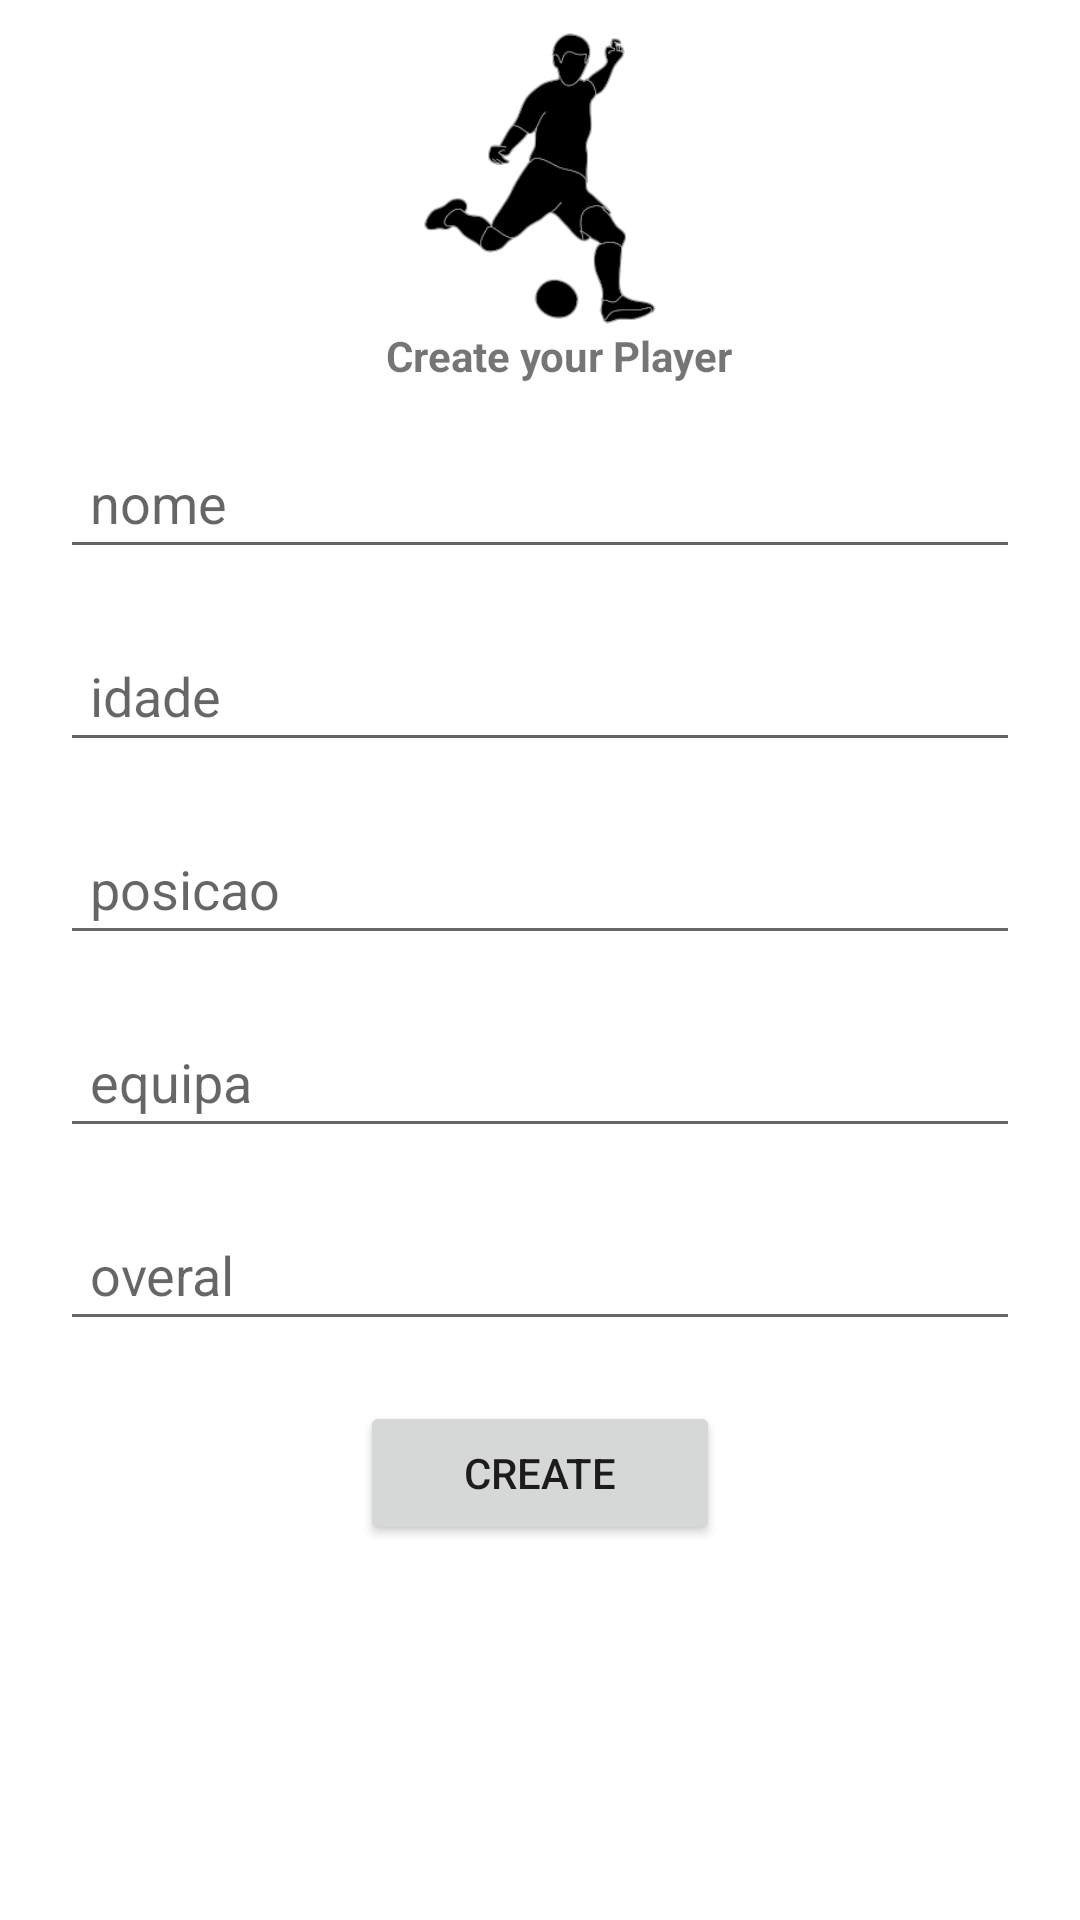

Android layout source for this screen:
<!-- AndroidManifest.xml: application theme Theme.SMAFut -->
<!-- res/layout/activity_newplayer.xml -->
<?xml version="1.0" encoding="utf-8"?>
<androidx.constraintlayout.widget.ConstraintLayout xmlns:android="http://schemas.android.com/apk/res/android"
    xmlns:app="http://schemas.android.com/apk/res-auto"
    xmlns:tools="http://schemas.android.com/tools"
    android:layout_width="match_parent"
    android:layout_height="match_parent">

    <Button
        android:id="@+id/btn_new_player"
        android:layout_width="wrap_content"
        android:layout_height="wrap_content"
        android:minWidth="120dp"
        android:text="Create"
        app:layout_constraintBottom_toBottomOf="parent"
        app:layout_constraintEnd_toEndOf="@id/p_overal"
        app:layout_constraintStart_toStartOf="@id/p_overal"
        app:layout_constraintTop_toBottomOf="@id/p_overal" />

    <EditText
        android:id="@+id/p_nome"
        android:layout_width="0dp"
        android:layout_height="wrap_content"
        android:layout_margin="20dp"
        android:hint="nome"
        android:inputType="text"
        android:padding="10dp"
        app:layout_constraintBottom_toTopOf="@id/p_idade"
        app:layout_constraintEnd_toEndOf="parent"
        app:layout_constraintStart_toStartOf="parent"
        app:layout_constraintTop_toTopOf="parent"
        app:layout_constraintVertical_chainStyle="packed" />

    <EditText
        android:id="@+id/p_idade"
        android:layout_width="0dp"
        android:layout_height="wrap_content"
        android:layout_marginBottom="20dp"
        android:hint="idade"
        android:inputType="numberDecimal"
        android:maxLength="2"
        android:padding="10dp"
        app:layout_constraintBottom_toTopOf="@id/p_posicao"
        app:layout_constraintEnd_toEndOf="@id/p_nome"
        app:layout_constraintStart_toStartOf="@id/p_nome"
        app:layout_constraintTop_toBottomOf="@id/p_nome" />

    <EditText
        android:id="@+id/p_posicao"
        android:layout_width="0dp"
        android:layout_height="wrap_content"
        android:layout_marginBottom="20dp"
        android:hint="posicao"
        android:inputType="text"
        android:maxLength="20"
        android:padding="10dp"
        app:layout_constraintBottom_toTopOf="@id/p_equipa"
        app:layout_constraintEnd_toEndOf="@id/p_idade"
        app:layout_constraintStart_toStartOf="@id/p_idade"
        app:layout_constraintTop_toBottomOf="@id/p_idade" />

    <EditText
        android:id="@+id/p_equipa"
        android:layout_width="0dp"
        android:layout_height="wrap_content"
        android:layout_marginBottom="20dp"
        android:hint="equipa"
        android:inputType="text"
        android:maxLength="20"
        android:padding="10dp"
        app:layout_constraintBottom_toTopOf="@id/p_overal"
        app:layout_constraintEnd_toEndOf="@id/p_posicao"
        app:layout_constraintStart_toStartOf="@id/p_posicao"
        app:layout_constraintTop_toBottomOf="@id/p_posicao" />

    <EditText
        android:id="@+id/p_overal"
        android:layout_width="0dp"
        android:layout_height="wrap_content"
        android:layout_marginBottom="20dp"
        android:hint="overal"
        android:inputType="numberDecimal"
        android:maxLength="2"
        android:padding="10dp"
        app:layout_constraintBottom_toTopOf="@id/btn_new_player"
        app:layout_constraintEnd_toEndOf="@id/p_equipa"
        app:layout_constraintStart_toStartOf="@id/p_equipa"
        app:layout_constraintTop_toBottomOf="@id/p_equipa" />

    <ImageView
        android:id="@+id/np_image_text"
        android:layout_width="128dp"
        android:layout_height="109dp"
        android:paddingTop="10dp"
        app:layout_constraintEnd_toEndOf="parent"
        app:layout_constraintStart_toStartOf="parent"
        app:layout_constraintTop_toTopOf="parent"
        app:srcCompat="@drawable/player" />

    <TextView
        android:id="@+id/player_text"
        android:layout_width="wrap_content"
        android:layout_height="wrap_content"
        android:layout_marginStart="100dp"
        android:textStyle="bold"
        android:text="@string/np_text"
        app:layout_constraintEnd_toEndOf="@id/np_image_text"
        app:layout_constraintTop_toBottomOf="@+id/np_image_text" />


</androidx.constraintlayout.widget.ConstraintLayout>
<!-- resources referenced by this layout -->
<resources>
  <!-- drawable player: png bitmap (drawable-v24, 4458 bytes) -->
  <string name="np_text">Create your Player</string>
  <style name="Theme.SMAFut" parent="Theme.MaterialComponents.DayNight.DarkActionBar">
          
          <item name="colorPrimary">@color/purple_500</item>
          <item name="colorPrimaryVariant">@color/purple_700</item>
          <item name="colorOnPrimary">@color/white</item>
          
          <item name="colorSecondary">@color/teal_200</item>
          <item name="colorSecondaryVariant">@color/teal_700</item>
          <item name="colorOnSecondary">@color/black</item>
          
          <item name="android:statusBarColor" tools:targetApi="l">?attr/colorPrimaryVariant</item>
          
      </style>
  <!-- not gathered from this repository: default colours our renderer supplied (Android Studio template values) -->
  <color name="purple_500">#FF6200EE</color>
  <color name="purple_700">#FF3700B3</color>
  <color name="teal_200">#FF03DAC5</color>
  <color name="teal_700">#FF018786</color>
  <color name="black">#FF000000</color>
  <color name="white">#FFFFFFFF</color>
</resources>
